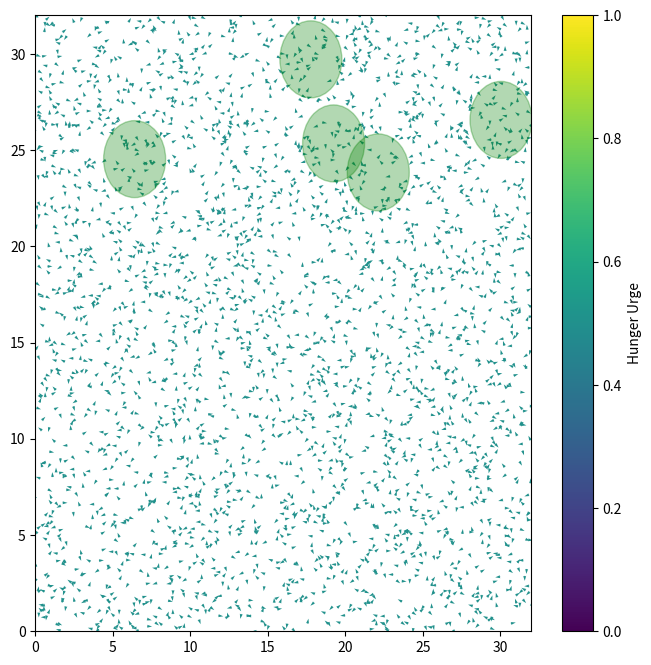

Recreate this plot in Python. (Note: this script raises an exception after producing the figure.)
import numpy as np
import scipy as sp
from scipy import sparse
from scipy.spatial import cKDTree
import matplotlib.pyplot as plt
from matplotlib.animation import FuncAnimation
from matplotlib.patches import Circle

# System parameters
L = 32.0  # System size
rho = 3.0  # Particle density
N = int(rho*L**2)  # Number of particles
print("N =", N)

# Particle movement parameters
r0 = 1.0  # Interaction radius
deltat = 1.0  # Time step
factor = 0.5
v0 = r0/deltat*factor  # Base speed
iterations = 10000
eta = 0.15  # Noise parameter

# Food environment parameters
food_count = 5  # Number of food sources
food_radius = 2.0  # Radius of influence for food
food_lifetime_max = 100  # Maximum lifetime of a food source
food_replenish_rate = 0.02  # Probability of new food appearing per step
food_attraction_strength = 1.5  # Base strength of food attraction

# Initialize particles with random positions and orientations
pos = np.random.uniform(0, L, size=(N, 2))
orient = np.random.uniform(-np.pi, np.pi, size=N)
urge = [0.5]*N #np.random.uniform(0.2, 0.8, size=N)  # Individual "hunger" levels

# Initialize food sources
food_positions = np.random.uniform(0, L, size=(food_count, 2))
food_lifetimes = np.random.randint(1, food_lifetime_max, size=food_count)
food_amounts = np.ones(food_count)  # How much food is at each source

# Create figure and initialize visualization
fig, ax = plt.subplots(figsize=(8, 8))
ax.set_xlim(0, L)
ax.set_ylim(0, L)

# Plot initial particles and food
qv = ax.quiver(pos[:, 0], pos[:, 1], np.cos(orient), np.sin(orient), 
               urge, clim=[0, 1], cmap='viridis')
food_plots = []
for i in range(food_count):
    circle = Circle(food_positions[i], food_radius, alpha=0.3, color='green')
    food_plots.append(ax.add_patch(circle))

# Add a colorbar to represent urge levels
cbar = fig.colorbar(qv, ax=ax)
cbar.set_label('Hunger Urge')

# Helper functions defined BEFORE the animate function
def periodic_distance(p1, p2, L):
    """Calculate distance with periodic boundary conditions"""
    dx = np.abs(p1[0] - p2[0])
    dy = np.abs(p1[1] - p2[1])
    dx = min(dx, L - dx)
    dy = min(dy, L - dy)
    return np.sqrt(dx**2 + dy**2)

def food_direction(pos, food_pos, L):
    """Calculate direction towards food with periodic boundary conditions"""
    dx = food_pos[0] - pos[0]
    dy = food_pos[1] - pos[1]
    
    # Account for periodic boundaries
    if dx > L/2:
        dx -= L
    elif dx < -L/2:
        dx += L
    
    if dy > L/2:
        dy -= L
    elif dy < -L/2:
        dy += L
        
    if dx == 0 and dy == 0:
        return 0  # No direction if we're exactly at the food
    
    return np.arctan2(dy, dx)

def animate(i):
    global orient, pos, food_positions, food_lifetimes, food_amounts, urge, food_plots
    
    if i % 10 == 0:
        print(f"Step {i}")
    
    # Update food environment
    # Decrease food lifetimes
    food_lifetimes -= 1
    
    # Remove expired food sources and create new ones
    for j in range(food_count):
        if food_lifetimes[j] <= 0 or food_amounts[j] <= 0.1:
            # Create a new food source
            food_positions[j] = np.random.uniform(0, L, size=2)
            food_lifetimes[j] = np.random.randint(1, food_lifetime_max)
            food_amounts[j] = 1.0
            
            # Update visualization
            food_plots[j].set_center(food_positions[j])
            food_plots[j].set_alpha(0.3)
        else:
            # Adjust alpha based on remaining food
            food_plots[j].set_alpha(0.3 * food_amounts[j])
    
    # Occasionally add random new food sources
    if np.random.random() < food_replenish_rate:
        idx = np.random.randint(0, food_count)
        food_positions[idx] = np.random.uniform(0, L, size=2)
        food_lifetimes[idx] = np.random.randint(1, food_lifetime_max)
        food_amounts[idx] = 1.0
        food_plots[idx].set_center(food_positions[idx])
        food_plots[idx].set_alpha(0.3)
    
    # Build KD-tree for neighbor finding with periodic boundaries
    tree = cKDTree(pos, boxsize=[L, L])
    dist = tree.sparse_distance_matrix(tree, max_distance=r0, output_type='coo_matrix')
    
    # Calculate alignment influence (original Vicsek model logic)
    data = np.exp(orient[dist.col]*1j)
    neigh = sparse.coo_matrix((data, (dist.row, dist.col)), shape=dist.get_shape())
    alignment_influence = np.squeeze(np.asarray(neigh.tocsr().sum(axis=1)))
    alignment_direction = np.angle(alignment_influence)
    
    # Calculate food influence for each particle
    food_influence = np.zeros(N, dtype=complex)
    for j in range(food_count):
        if food_lifetimes[j] > 0 and food_amounts[j] > 0.1:
            for k in range(N):
                dist_to_food = periodic_distance(pos[k], food_positions[j], L)
                if dist_to_food < food_radius:
                    # Particles closer to food are more strongly attracted
                    strength = food_attraction_strength * (1 - dist_to_food/food_radius) * urge[k]
                    direction = food_direction(pos[k], food_positions[j], L)
                    food_influence[k] += strength * np.exp(direction * 1j)
                    
                    # Consume some food if very close
                    if dist_to_food < 0.5:
                        food_amounts[j] -= 0.01 * urge[k]
                        # Decrease urge when food is consumed
                        urge[k] = max(0.1, urge[k] - 0.05)
    
    # Calculate food direction
    food_magnitude = np.abs(food_influence)
    # Avoid division by zero warning for particles with no food influence
    food_directions = np.zeros(N)
    mask = food_magnitude > 0
    food_directions[mask] = np.angle(food_influence[mask])
    
    # Combine alignment and food influences based on urge
    # Higher urge gives more weight to food direction
    final_direction = np.zeros(N)
    for k in range(N):
        if food_magnitude[k] > 0:
            # Weight between alignment and food seeking based on urge
            alignment_weight = 1 - urge[k]
            food_weight = urge[k]
            
            # Convert directions to vectors for proper averaging
            align_vec = np.array([np.cos(alignment_direction[k]), np.sin(alignment_direction[k])])
            food_vec = np.array([np.cos(food_directions[k]), np.sin(food_directions[k])])
            
            # Combine vectors
            combined_vec = alignment_weight * align_vec + food_weight * food_vec
            final_direction[k] = np.arctan2(combined_vec[1], combined_vec[0])
        else:
            # If no food influence, follow alignment
            final_direction[k] = alignment_direction[k]
    
    # Add noise to final direction
    orient = final_direction + eta * np.random.uniform(-np.pi, np.pi, size=N)
    
    # Increase urge over time (getting hungrier)
    urge = np.minimum(urge + 0.005, 1.0)
    
    # Update positions based on new orientations
    cos, sin = np.cos(orient), np.sin(orient)
    pos[:, 0] += cos * v0
    pos[:, 1] += sin * v0
    
    # Apply periodic boundary conditions
    pos[pos > L] -= L
    pos[pos < 0] += L
    
    # Update visualization
    qv.set_offsets(pos)
    qv.set_UVC(cos, sin, urge)
    return [qv] + food_plots

# Create animation - reduced iterations for testing
anim = FuncAnimation(fig, animate, np.arange(1, 200), interval=10, blit=True)
plt.title("Vicsek Model with Dynamic Food Environment")
plt.show()